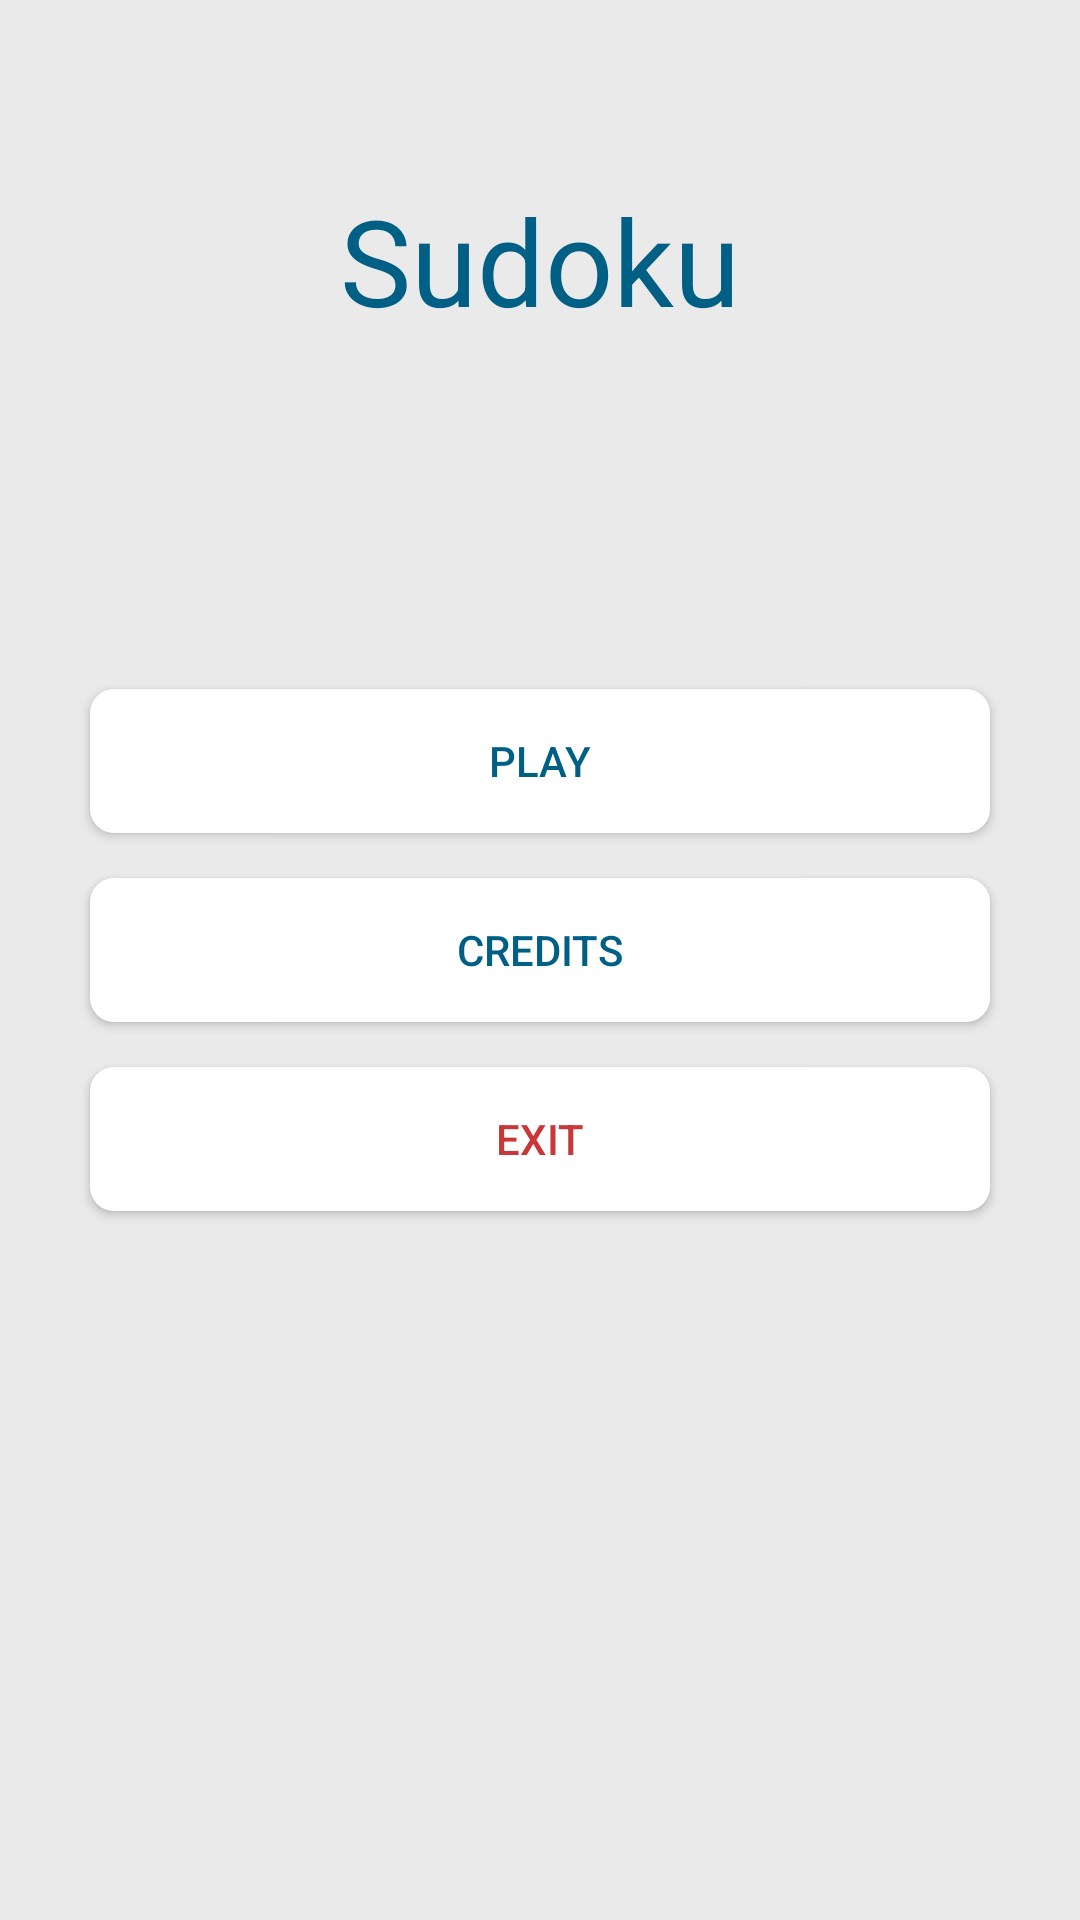

The Android layout XML behind this screen, and the referenced resources:
<!-- AndroidManifest.xml: application theme AppTheme -->
<!-- res/layout/fragment_home.xml -->
<?xml version="1.0" encoding="utf-8"?>
<RelativeLayout xmlns:android="http://schemas.android.com/apk/res/android"
    xmlns:app="http://schemas.android.com/apk/res-auto"
    android:layout_width="match_parent"
    android:layout_height="match_parent"
    android:orientation="horizontal"
    android:background="#EAEAEA">

    <LinearLayout
        android:layout_width="match_parent"
        android:layout_height="match_parent"
        android:orientation="vertical"
        android:gravity="center">

        <TextView
            android:id="@+id/textView1"
            android:layout_width="wrap_content"
            android:layout_height="wrap_content"
            android:text="@string/app_name"
            style="@style/TitleTextView"
            android:layout_marginTop="60sp"/>

        <LinearLayout
            android:layout_width="match_parent"
            android:layout_height="match_parent"
            android:orientation="vertical"
            android:gravity="center"
            android:layout_marginTop="-120sp">

            <Button
                android:layout_width="wrap_content"
                android:layout_height="wrap_content"
                android:text="@string/play"
                android:background="@drawable/normal_button_home"
                style="@style/WhiteTextButton"
                android:layout_marginBottom="15sp"/>
            <Button
                android:id="@+id/btnCredits"
                android:layout_width="wrap_content"
                android:layout_height="wrap_content"
                android:text="@string/credits"
                android:background="@drawable/normal_button_home"
                style="@style/WhiteTextButton"
                android:layout_marginBottom="15sp"/>
            <Button
                android:id="@+id/btnExit"
                android:layout_width="wrap_content"
                android:layout_height="wrap_content"
                android:text="@string/exit"
                android:background="@drawable/normal_button_home"
                style="@style/RedTextButton"/>

        </LinearLayout>

    </LinearLayout>

</RelativeLayout>
<!-- resources referenced by this layout -->
<resources>
  <!-- drawable normal_button_home (drawable) -->
  <?xml version="1.0" encoding="utf-8"?>
  <selector xmlns:android="http://schemas.android.com/apk/res/android">
  
      <item>
          <shape>
              <solid android:color="#FFFFFF"/>
              <corners android:bottomLeftRadius="8dp"
                  android:bottomRightRadius="8dp"
                  android:topLeftRadius="8dp"
                  android:topRightRadius="8dp"/>
              <padding  android:left="10dp"  android:top="10dp" android:right="10dp" android:bottom="10dp" />
          </shape>
      </item>
  </selector>
  <string name="app_name">Sudoku</string>
  <string name="credits">Credits</string>
  <string name="exit">Exit</string>
  <string name="play">Play</string>
  <style name="RedTextButton" parent="TextAppearance.AppCompat.Button">
          <item name="android:textColor">#C93838</item>
          <item name="android:width">300sp</item>
      </style>
  <style name="TitleTextView" parent="TextAppearance.AppCompat">
  
          <item name="android:textColor">@color/colorPrimary</item>
          <item name="android:textSize">40sp</item>
  
      </style>
  <style name="WhiteTextButton" parent="TextAppearance.AppCompat.Button">
          <item name="android:textColor">@color/colorPrimary</item>
          <item name="android:width">300sp</item>
      </style>
  <style name="AppTheme" parent="Theme.AppCompat.Light.DarkActionBar">
          
          <item name="colorPrimary">@color/colorPrimary</item>
          <item name="colorPrimaryDark">@color/colorPrimaryDark</item>
          <item name="colorAccent">@color/colorAccent</item>
      </style>
  <color name="colorPrimary">#005F85</color>
  <color name="colorPrimaryDark">#004A57</color>
  <color name="colorAccent">#014E6B</color>
</resources>
